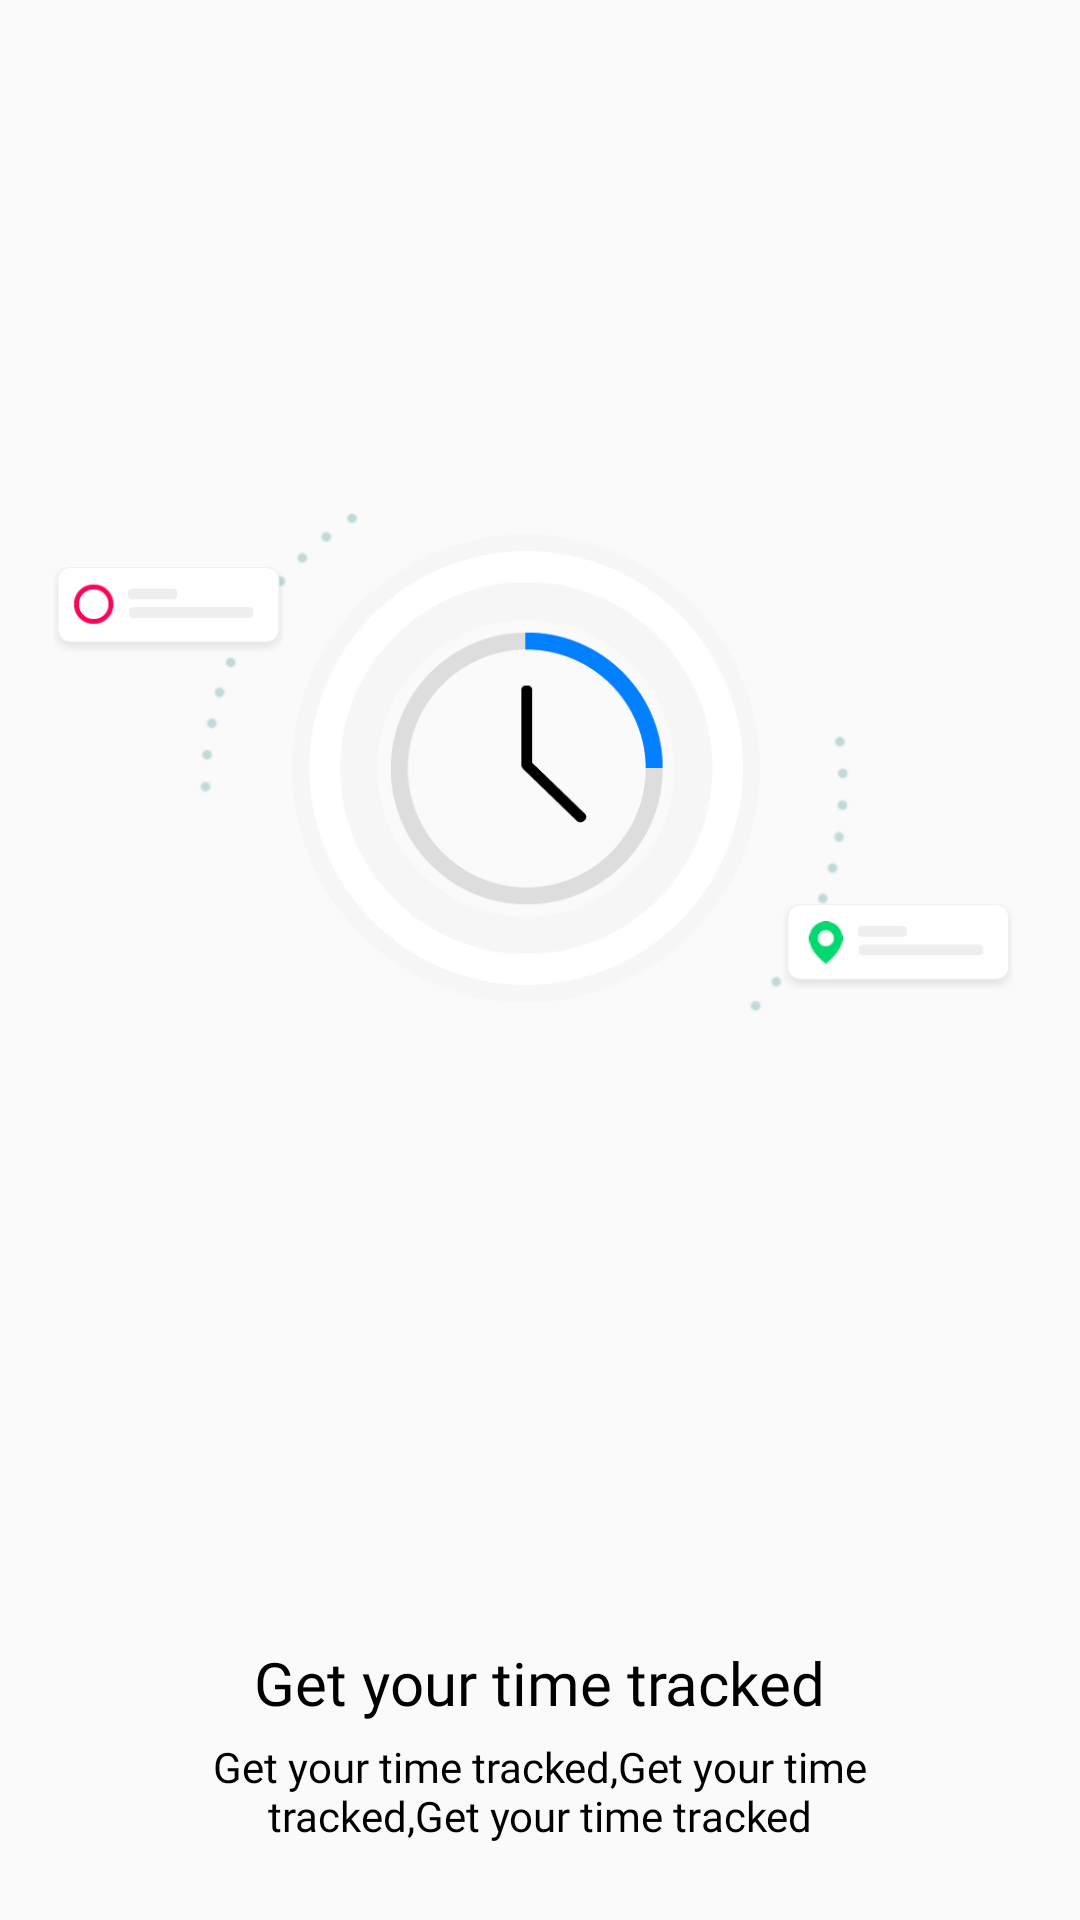

Here is an Android app screen rendered from its layout file. Give the layout XML and the strings, colors and styles it references.
<!-- AndroidManifest.xml: application theme AppTheme -->
<!-- res/layout/intro_slider_1.xml -->
<?xml version="1.0" encoding="utf-8"?>
<RelativeLayout xmlns:android="http://schemas.android.com/apk/res/android"
    android:layout_width="match_parent"
    android:layout_height="match_parent">

    <LinearLayout
        android:layout_width="match_parent"
        android:layout_height="match_parent"
        android:gravity="center_horizontal"
        android:weightSum="1"
        android:orientation="vertical">
        <LinearLayout
            android:layout_width="match_parent"
            android:layout_height="0dp"
            android:gravity="center"
            android:layout_weight="0.8"
            >
            <ImageView
                android:layout_width="match_parent"
                android:layout_height="@dimen/twofiftydp"
                android:layout_marginStart="10dp"
                android:layout_marginEnd="10dp"
                android:src="@drawable/track_timer" />

        </LinearLayout>
        <LinearLayout
            android:layout_width="match_parent"
            android:layout_height="0dp"
            android:orientation="vertical"
            android:layout_gravity="center"
            android:gravity="center"
            android:layout_weight="0.2">

            <TextView
                android:layout_width="wrap_content"
                android:layout_height="wrap_content"
                android:text="@string/intro_headline"
                android:layout_marginTop="@dimen/tendp"
                android:fontFamily="@font/helvetical"
                android:textSize="@dimen/tweentysp"
                android:textColor="@color/black" />

            <TextView
                android:layout_width="wrap_content"
                android:layout_height="wrap_content"
                android:layout_marginTop="@dimen/fivedp"
                android:paddingLeft="@dimen/fourtydp"
                android:paddingRight="@dimen/fourtydp"
                android:text="@string/intro_description"
                android:textAlignment="center"
                android:fontFamily="@font/normal"
                android:textColor="@color/black"
                android:textSize="@dimen/fourteensp" />
        </LinearLayout>
    </LinearLayout>

</RelativeLayout>
<!-- resources referenced by this layout -->
<resources>
  <color name="black">#000</color>
  <dimen name="fivedp">5dp</dimen>
  <dimen name="fourteensp">14sp</dimen>
  <dimen name="fourtydp">40dp</dimen>
  <dimen name="tendp">10dp</dimen>
  <dimen name="tweentysp">20sp</dimen>
  <dimen name="twofiftydp">250dp</dimen>
  <!-- drawable track_timer: png bitmap (drawable, 46917 bytes) -->
  <string name="intro_description">Get your time tracked,Get your time tracked,Get your time tracked</string>
  <string name="intro_headline">Get your time tracked</string>
  <style name="AppTheme" parent="Theme.AppCompat.Light.DarkActionBar">
          
          <item name="colorPrimary">@color/colorPrimary</item>
          <item name="colorPrimaryDark">@color/colorPrimaryDark</item>
          <item name="colorAccent">@color/colorAccent</item>
      </style>
  <color name="colorPrimary">#002040</color>
  <color name="colorPrimaryDark">#002040</color>
  <color name="colorAccent">#D81B60</color>
</resources>
